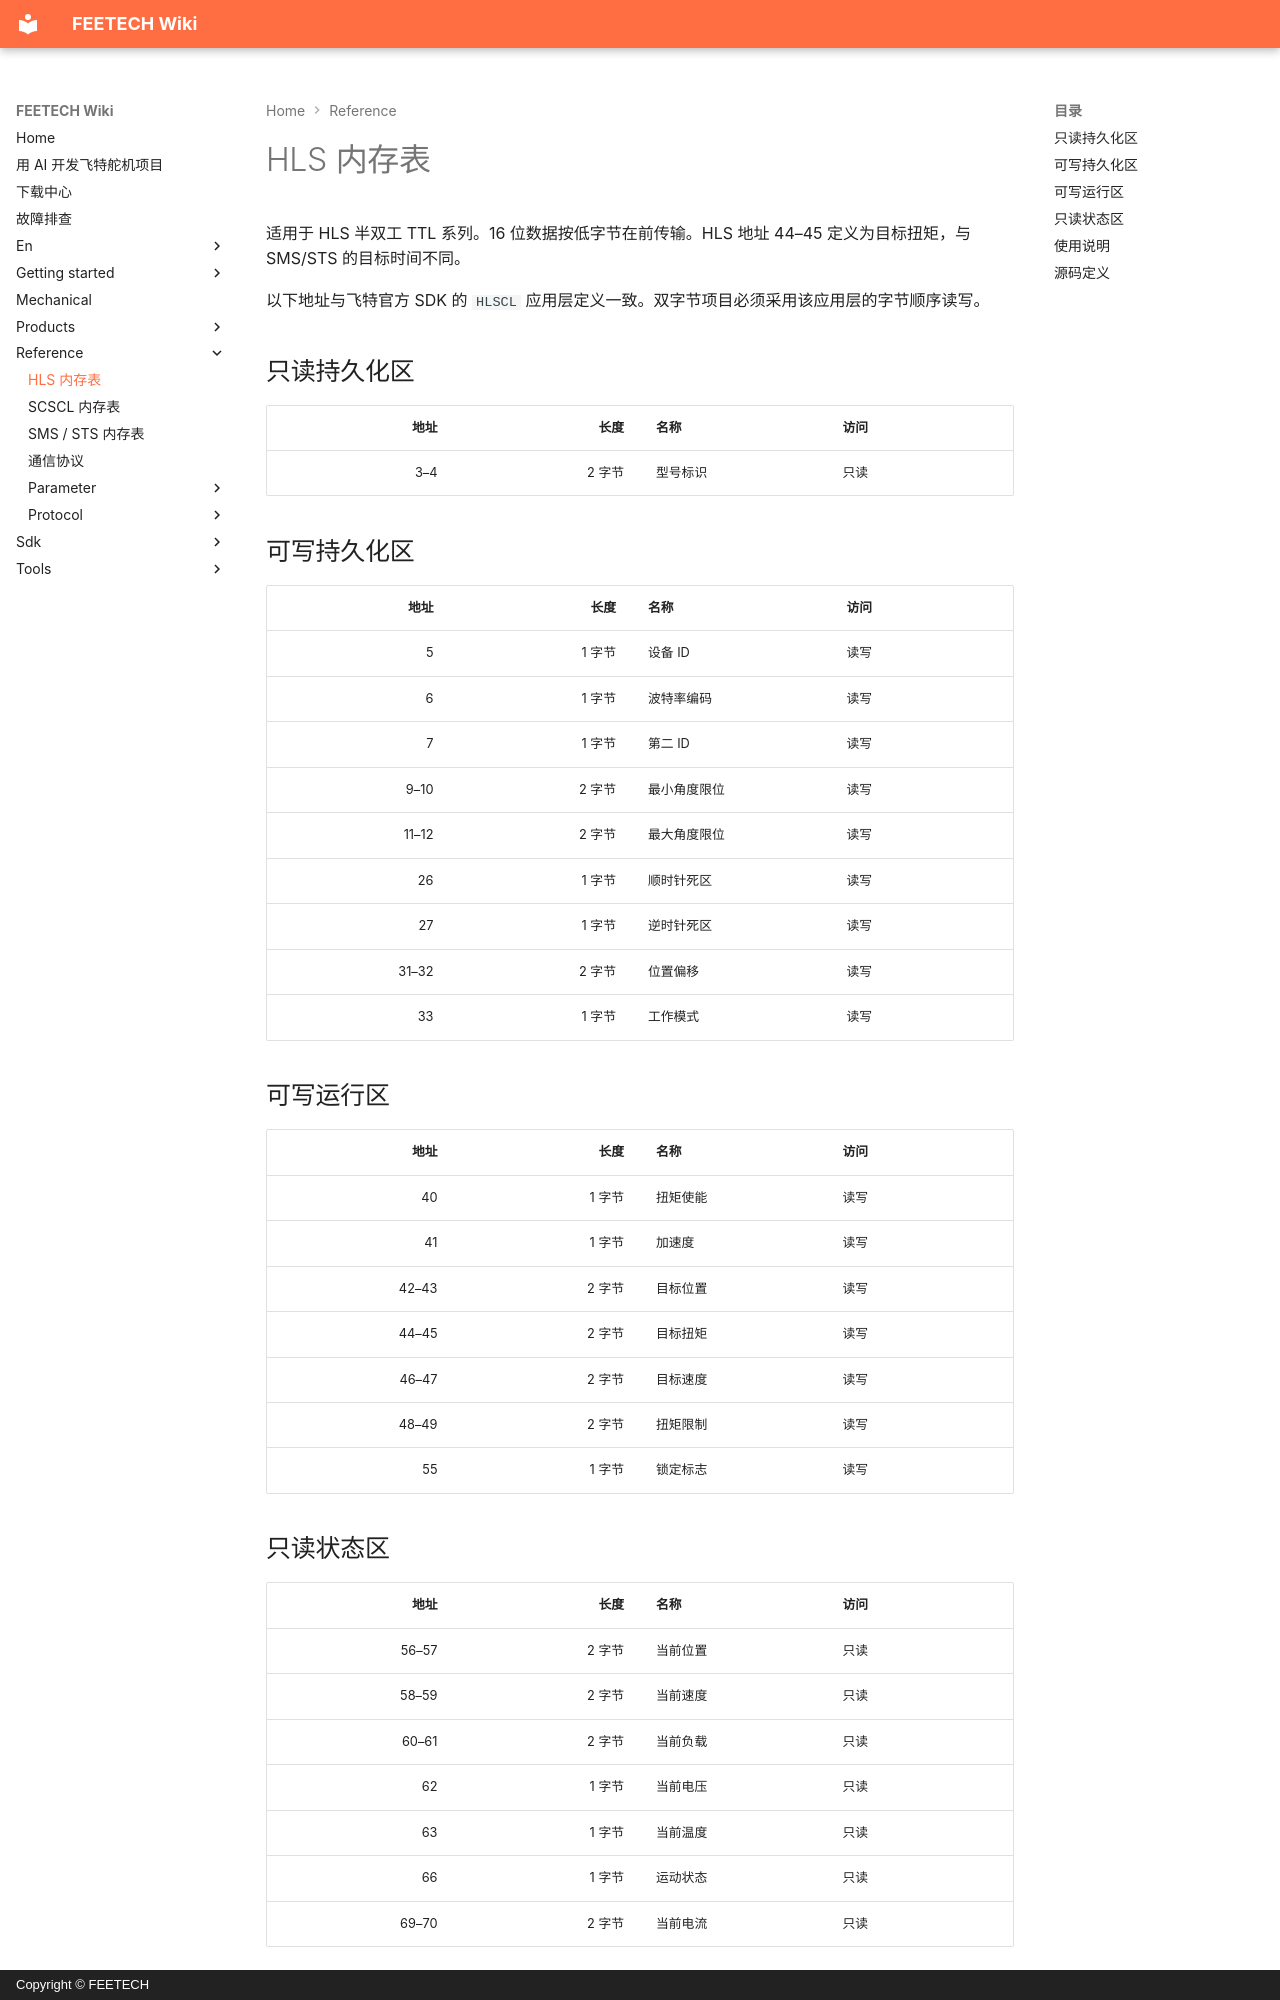

repository: ftservo/ftservo-wiki · page: reference/memory-hls/index.html · generator: mkdocs · copyright: Copyright © FEETECH

# HLS 内存表

适用于 HLS 半双工 TTL 系列。16 位数据按低字节在前传输。HLS 地址 44–45 定义为目标扭矩，与 SMS/STS 的目标时间不同。

以下地址与飞特官方 SDK 的 `HLSCL` 应用层定义一致。双字节项目必须采用该应用层的字节顺序读写。

## 只读持久化区

| 地址 | 长度 | 名称 | 访问 |
| ---: | ---: | --- | --- |
| 3–4 | 2 字节 | 型号标识 | 只读 |

## 可写持久化区

| 地址 | 长度 | 名称 | 访问 |
| ---: | ---: | --- | --- |
| 5 | 1 字节 | 设备 ID | 读写 |
| 6 | 1 字节 | 波特率编码 | 读写 |
| 7 | 1 字节 | 第二 ID | 读写 |
| 9–10 | 2 字节 | 最小角度限位 | 读写 |
| 11–12 | 2 字节 | 最大角度限位 | 读写 |
| 26 | 1 字节 | 顺时针死区 | 读写 |
| 27 | 1 字节 | 逆时针死区 | 读写 |
| 31–32 | 2 字节 | 位置偏移 | 读写 |
| 33 | 1 字节 | 工作模式 | 读写 |

## 可写运行区

| 地址 | 长度 | 名称 | 访问 |
| ---: | ---: | --- | --- |
| 40 | 1 字节 | 扭矩使能 | 读写 |
| 41 | 1 字节 | 加速度 | 读写 |
| 42–43 | 2 字节 | 目标位置 | 读写 |
| 44–45 | 2 字节 | 目标扭矩 | 读写 |
| 46–47 | 2 字节 | 目标速度 | 读写 |
| 48–49 | 2 字节 | 扭矩限制 | 读写 |
| 55 | 1 字节 | 锁定标志 | 读写 |

## 只读状态区

| 地址 | 长度 | 名称 | 访问 |
| ---: | ---: | --- | --- |
| 56–57 | 2 字节 | 当前位置 | 只读 |
| 58–59 | 2 字节 | 当前速度 | 只读 |
| 60–61 | 2 字节 | 当前负载 | 只读 |
| 62 | 1 字节 | 当前电压 | 只读 |
| 63 | 1 字节 | 当前温度 | 只读 |
| 66 | 1 字节 | 运动状态 | 只读 |
| 69–70 | 2 字节 | 当前电流 | 只读 |
